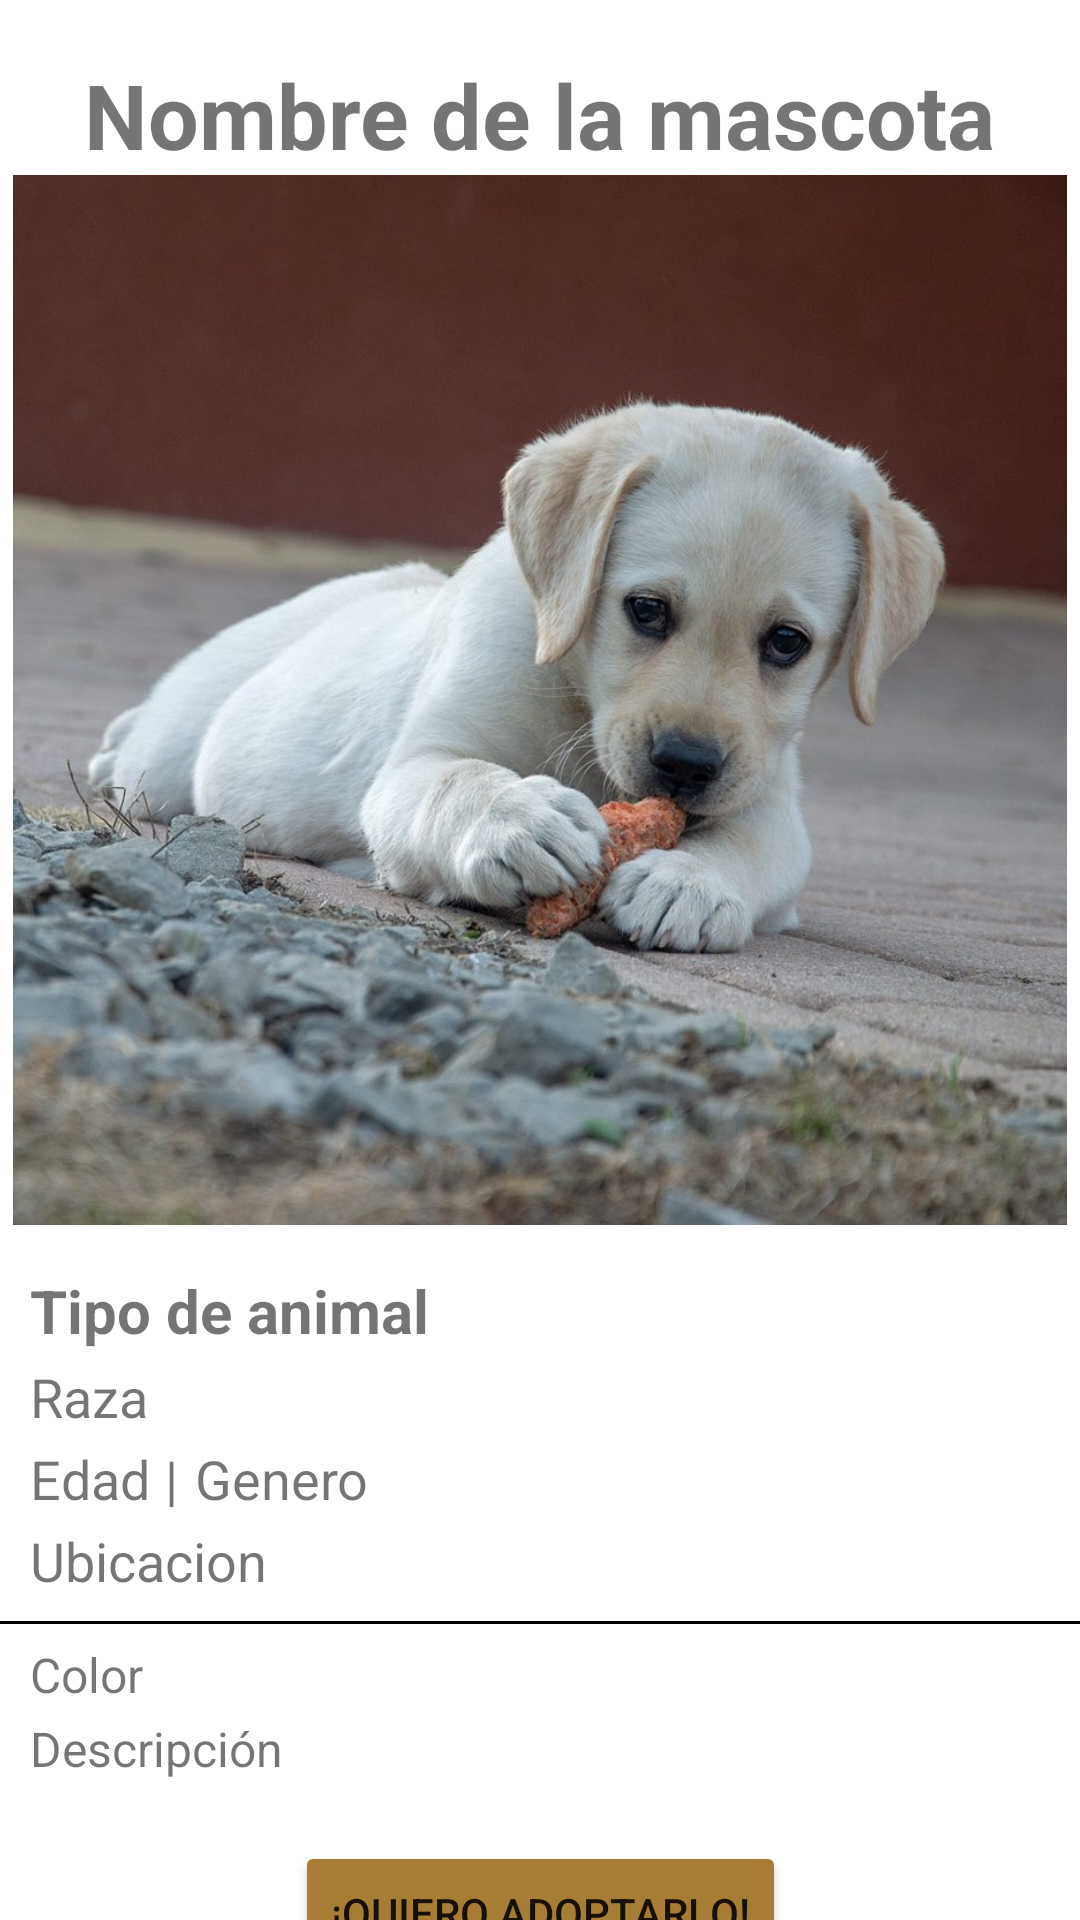

The Android layout XML behind this screen, and the referenced resources:
<!-- AndroidManifest.xml: application theme Theme.AdoptAmigo -->
<!-- res/layout/activity_detalles.xml -->
<?xml version="1.0" encoding="utf-8"?>
<androidx.constraintlayout.widget.ConstraintLayout xmlns:android="http://schemas.android.com/apk/res/android"
    xmlns:app="http://schemas.android.com/apk/res-auto"
    xmlns:tools="http://schemas.android.com/tools"
    android:layout_width="match_parent"
    android:layout_height="match_parent"
    tools:context=".DetallesActivity">


    <TextView
        android:layout_width="wrap_content"
        android:layout_height="wrap_content"
        android:text="@string/nombre_mascota"
        android:textSize="30sp"
        android:textStyle="bold"
        app:layout_constraintBottom_toBottomOf="parent"
        app:layout_constraintLeft_toLeftOf="parent"
        app:layout_constraintRight_toRightOf="parent"
        app:layout_constraintTop_toTopOf="parent"
        app:layout_constraintVertical_bias="0.03"
        android:id="@+id/txvNombre"
        />

    <ImageView
        android:layout_width="match_parent"
        android:layout_height="350dp"
        android:src="@mipmap/perro_max"
        android:contentDescription="@string/foto_mascota"
        app:layout_constraintTop_toBottomOf="@id/txvNombre"
        app:layout_constraintRight_toRightOf="parent"
        app:layout_constraintLeft_toLeftOf="parent"
        android:id="@+id/imgMascota"
        />

    <TextView
        android:layout_width="wrap_content"
        android:layout_height="wrap_content"
        android:text="@string/tipo_animal"
        android:textSize="20sp"
        android:textStyle="bold"
        app:layout_constraintTop_toBottomOf="@id/imgMascota"
        app:layout_constraintLeft_toLeftOf="parent"
        android:layout_marginLeft="10dp"
        android:layout_marginTop="15dp"
        android:id="@+id/txvTipoMascota"
        />

    <TextView
        android:layout_width="wrap_content"
        android:layout_height="wrap_content"
        android:text="@string/razaD"
        android:textSize="18sp"
        app:layout_constraintTop_toBottomOf="@id/txvTipoMascota"
        app:layout_constraintLeft_toLeftOf="parent"
        android:layout_marginLeft="10dp"
        android:layout_marginTop="3dp"
        android:id="@+id/txvRaza"
        />

    <TextView
        android:layout_width="wrap_content"
        android:layout_height="wrap_content"
        android:text="@string/edad_mascota"
        android:textSize="18sp"
        app:layout_constraintTop_toBottomOf="@id/txvRaza"
        app:layout_constraintLeft_toLeftOf="parent"
        android:layout_marginLeft="10dp"
        android:layout_marginTop="3dp"
        android:id="@+id/txvEdad"
        />

    <TextView
        android:layout_width="wrap_content"
        android:layout_height="wrap_content"
        android:text="@string/espacio"
        android:textSize="18sp"
        app:layout_constraintBaseline_toBaselineOf="@id/txvEdad"
        app:layout_constraintLeft_toRightOf="@id/txvEdad"
        android:layout_marginStart="5dp"
        android:id="@+id/txvSeparacion"
        />

    <TextView
        android:layout_width="wrap_content"
        android:layout_height="wrap_content"
        android:text="@string/genero"
        android:textSize="18sp"
        app:layout_constraintBaseline_toBaselineOf="@id/txvEdad"
        app:layout_constraintLeft_toRightOf="@id/txvEdad"
        android:layout_marginStart="15dp"
        android:id="@+id/txvGenero"
        />

    <TextView
        android:layout_width="wrap_content"
        android:layout_height="wrap_content"
        android:text="@string/ubicacion"
        android:textSize="18sp"
        app:layout_constraintTop_toBottomOf="@id/txvEdad"
        app:layout_constraintLeft_toLeftOf="parent"
        android:layout_marginLeft="10dp"
        android:layout_marginTop="3dp"
        android:id="@+id/txvUbicacion"
        />

    <View
        android:layout_width="fill_parent"
        android:layout_height="1dp"
        android:background="@android:color/black"
        app:layout_constraintTop_toBottomOf="@id/txvUbicacion"
        app:layout_constraintLeft_toLeftOf="parent"
        android:layout_marginTop="8dp"/>

    <TextView
        android:layout_width="wrap_content"
        android:layout_height="wrap_content"
        android:text="@string/color"
        android:textSize="16sp"
        app:layout_constraintTop_toBottomOf="@id/txvUbicacion"
        app:layout_constraintLeft_toLeftOf="parent"
        android:layout_marginLeft="10dp"
        android:layout_marginTop="15dp"
        android:id="@+id/txvColor"
        />

    <TextView
        android:layout_width="wrap_content"
        android:layout_height="wrap_content"
        android:text="@string/descripcion"
        android:textSize="16sp"
        app:layout_constraintTop_toBottomOf="@id/txvColor"
        app:layout_constraintLeft_toLeftOf="parent"
        android:layout_marginLeft="10dp"
        android:layout_marginTop="3dp"
        android:id="@+id/txvDescripcion"
        />

    <Button
        android:layout_width="wrap_content"
        android:layout_height="wrap_content"
        android:text="@string/quiero_adoptar"
        app:layout_constraintLeft_toLeftOf="parent"
        app:layout_constraintRight_toRightOf="parent"
        app:layout_constraintTop_toBottomOf="@id/txvDescripcion"
        android:layout_marginTop="20dp"
        android:backgroundTint="@color/primario"
        android:id="@+id/btnAdoptar"
        />



</androidx.constraintlayout.widget.ConstraintLayout>
<!-- resources referenced by this layout -->
<resources>
  <color name="primario">#A77C34</color>
  <!-- mipmap perro_max: jpg bitmap (mipmap-hdpi, 149569 bytes) -->
  <string name="color">Color</string>
  <string name="descripcion">Descripción</string>
  <string name="edad_mascota">Edad</string>
  <string name="espacio">|</string>
  <string name="foto_mascota">Foto de la mascota</string>
  <string name="genero">Genero</string>
  <string name="nombre_mascota">Nombre de la mascota</string>
  <string name="quiero_adoptar">¡Quiero adoptarlo!</string>
  <string name="razaD">Raza</string>
  <string name="tipo_animal">Tipo de animal</string>
  <string name="ubicacion">Ubicacion</string>
  <style name="Theme.AdoptAmigo" parent="Theme.MaterialComponents.DayNight.DarkActionBar">
          
          <item name="colorPrimary">@color/secundario</item>
          <item name="colorPrimaryVariant">@color/secundario</item>
          <item name="colorOnPrimary">@color/white</item>
          
          <item name="colorSecondary">@color/teal_200</item>
          <item name="colorSecondaryVariant">@color/teal_700</item>
          <item name="colorOnSecondary">@color/black</item>
          
          <item name="android:statusBarColor" tools:targetApi="l">?attr/colorPrimaryVariant</item>
          
      </style>
  <color name="secundario">#FF8C4B</color>
  <color name="white">#FFFFFFFF</color>
  <color name="teal_200">#FF03DAC5</color>
  <color name="teal_700">#FF018786</color>
  <color name="black">#FF000000</color>
</resources>
